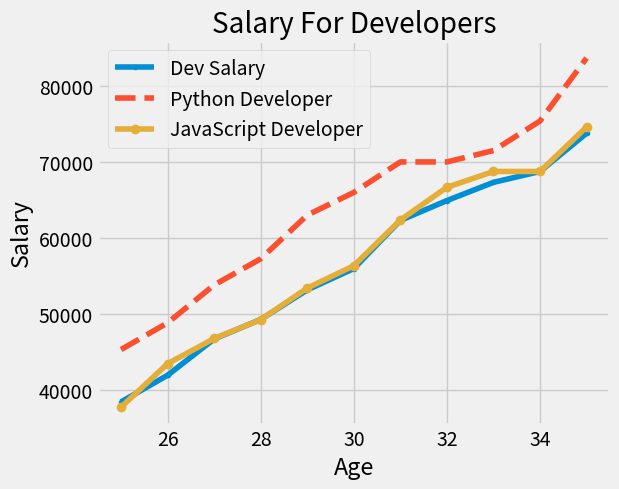

This figure's Python source:
from matplotlib import pyplot as plt

# plt.xkcd() # Cartoonic Style

plt.style.use("fivethirtyeight")

fig=plt.figure()  # empty canvas

axes=fig.add_axes([0.1,0.1,0.8,0.8])  # plot the axis

axes.set_title("Salary For Developers")  # setting title for graph

axes.set_xlabel('Age')  # setting x - axis label for graph

axes.set_ylabel('Salary')  # setting y - axis label for graph

                                                # PLOTTING MANY DATA IN SINGLE FIGURE #
###########################################################################################################################################

                  # Median Developer Salaries by Age
age_x = [25, 26, 27, 28, 29, 30, 31, 32, 33, 34, 35]

dev_y = [38496, 42000, 46752, 49320, 53200,
         56000, 62316, 64928, 67317, 68748, 73752]
axes.plot(age_x,dev_y,label='Dev Salary',marker='.')   # Developer Salaries by Age

                 # Median Python Developer Salaries by Age
py_dev_y = [45372, 48876, 53850, 57287, 63016,
            65998, 70003, 70000, 71496, 75370, 83640]
axes.plot(age_x,py_dev_y,label="Python Developer",linestyle='--')  # Python Developer Salaries by Age

                 # Median JavaScript Developer Salaries by Age
js_dev_y = [37810, 43515, 46823, 49293, 53437,
            56373, 62375, 66674, 68745, 68746, 74583]
axes.plot(age_x,js_dev_y,label="JavaScript Developer",marker='o')   # JavaScript Developer Salaries by Age


plt.legend() # resposible for placing labels inside canvas

# plt.tight_layout()  # to avoid being conjested

plt.show() # to see the  plot in canvas
